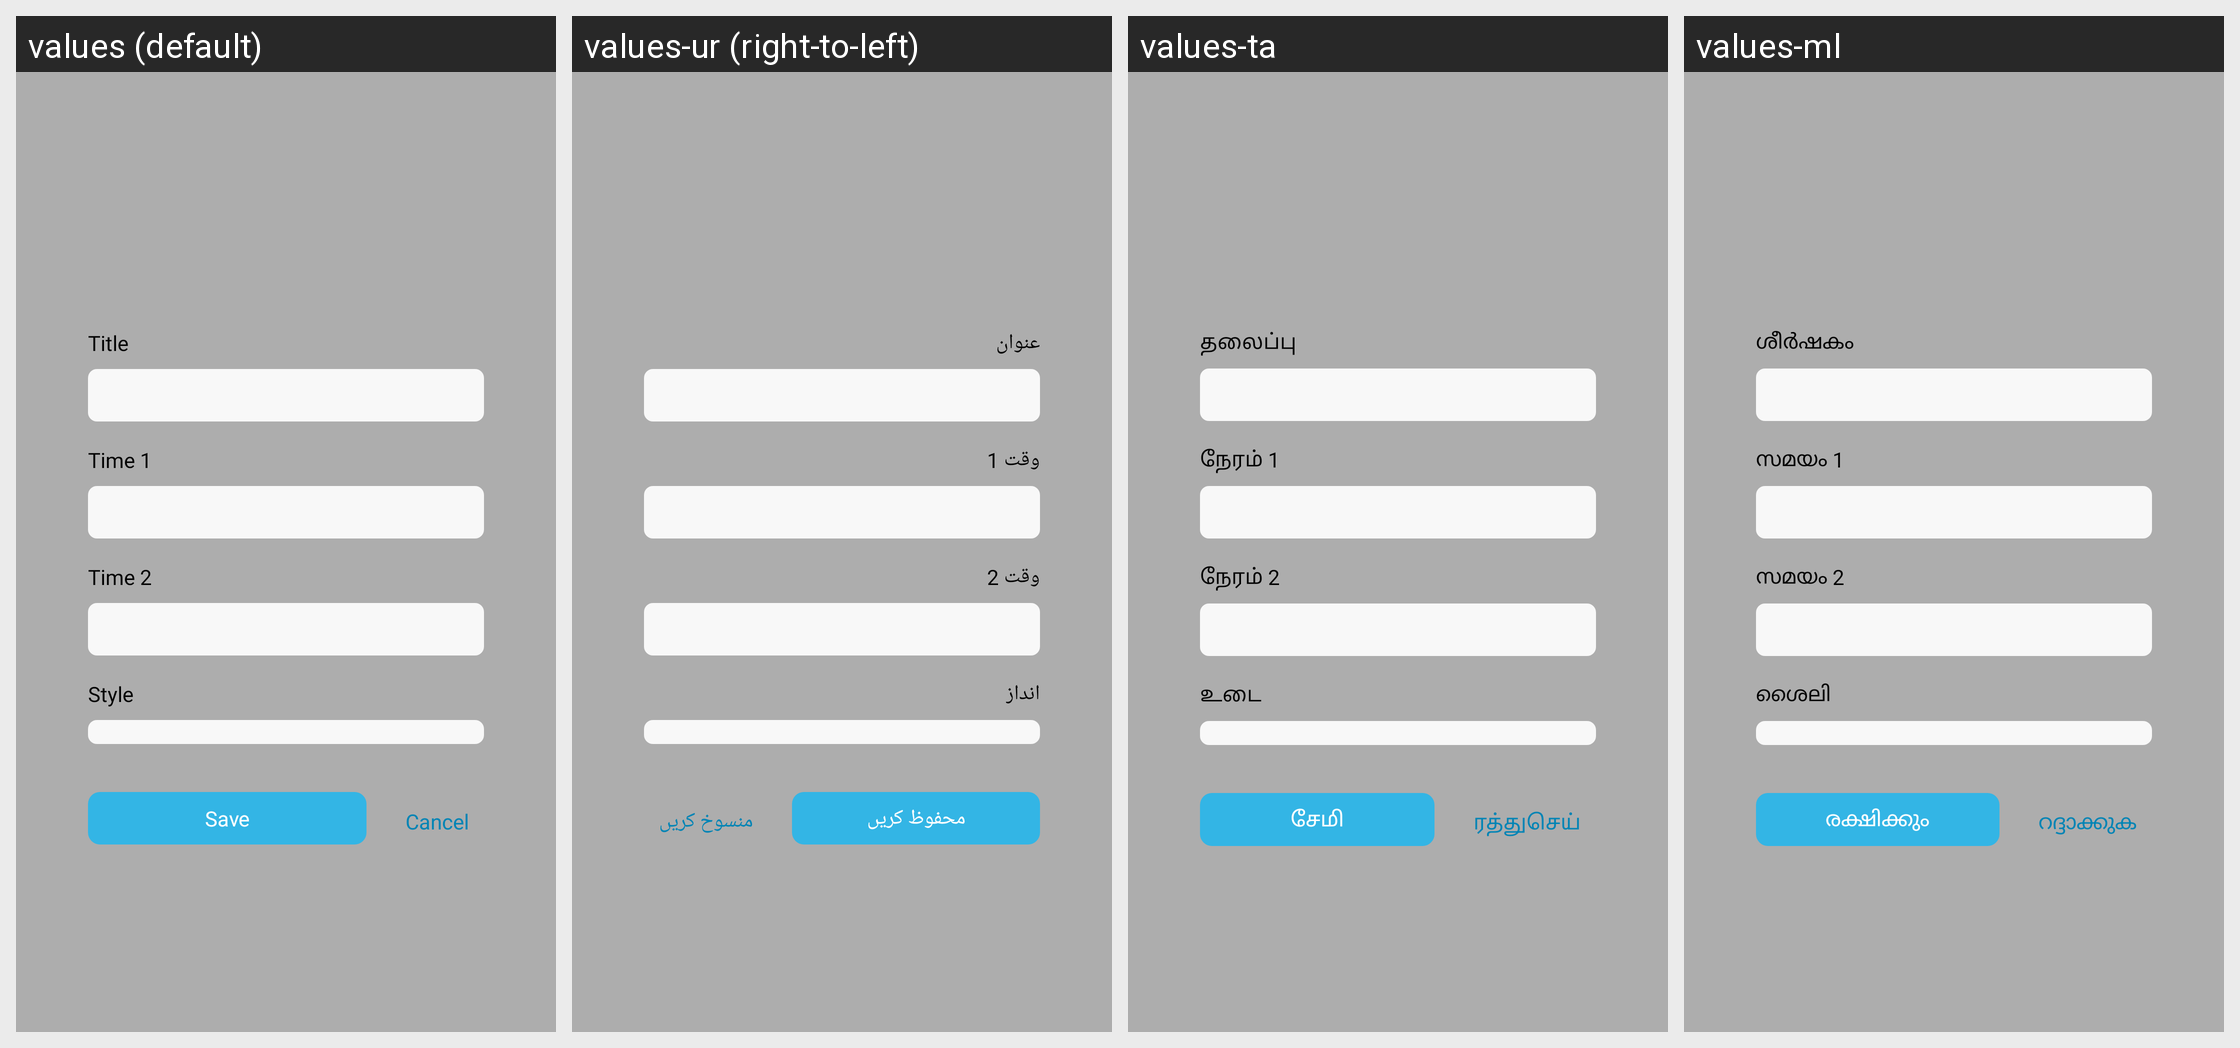

Translations of the strings shown on this Android screen, per locale in the grid:
Android screen res/layout/dialog_edit_side_by_side.xml rendered under 4 locales, left to right: values (default), values-ur (right-to-left), values-ta, values-ml. Device: Nexus 5 (rendered at 1080×1920; each locale shown at half size, 540×960, under a caption strip naming it); theme AppTheme.
Other locales in the repository, not shown: values-af, values-am, values-ar, values-az, values-bg, values-bn, values-ca, values-cs, values-de, values-el, values-en, values-et, values-fa, values-fi, values-fr, values-gl, values-gu, values-ha, values-hi, values-hr, values-hu, values-hy, values-it, values-ja, values-jw, values-ka, values-kk, values-km, values-kn, values-ko, values-lo, values-lt, values-lv, values-mk, values-mn, values-ms, values-ne, values-pa, values-pl, values-pt-rBR, values-pt-rPT, values-ro, values-ru, values-si, values-sk, values-sl, values-sq, values-sr, values-su, values-sv, values-te, values-th, values-tl, values-tr, values-vi, values-zh-rCN, values-zh-rTW, values-zu.
Strings drawn on this screen, with the default value and each locale's value (text and hints the layout hard-codes, and strings that could not be matched under every locale, appear in the picture but are not listed):

title
  values: Title
  values-ur: عنوان
  values-ta: தலைப்பு
  values-ml: ശീർഷകം

time_1
  values: Time 1
  values-ur: وقت 1
  values-ta: நேரம் 1
  values-ml: സമയം 1

time_2
  values: Time 2
  values-ur: وقت 2
  values-ta: நேரம் 2
  values-ml: സമയം 2

style
  values: Style
  values-ur: انداز
  values-ta: உடை
  values-ml: ശൈലി

save
  values: Save
  values-ur: محفوظ کریں
  values-ta: சேமி
  values-ml: രക്ഷിക്കും

str_cancel
  values: Cancel
  values-ur: منسوخ کریں
  values-ta: ரத்துசெய்
  values-ml: റദ്ദാക്കുക
